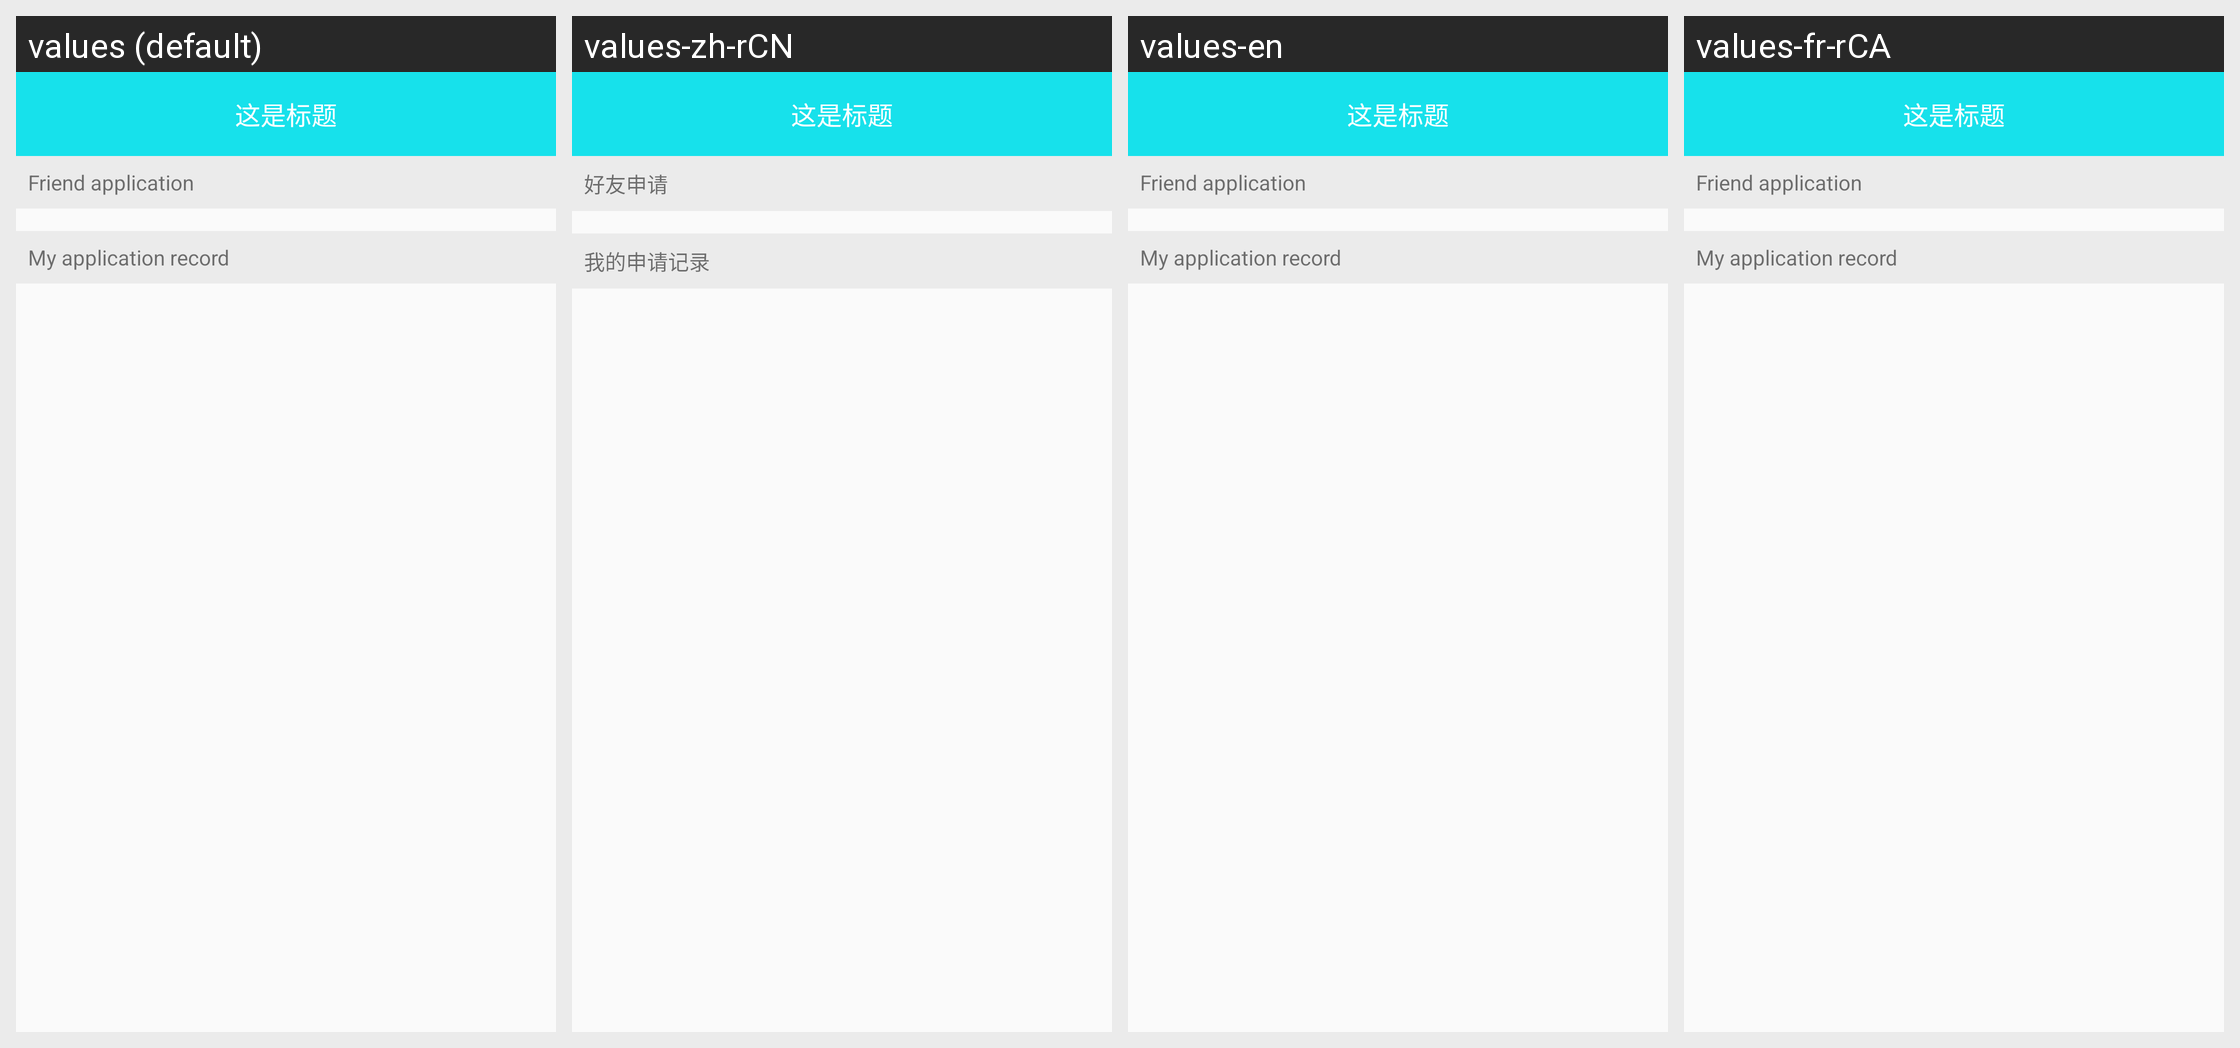

Here is an Android app screen in its default locale and in the app's own translations. Write out the translated-string differences for the strings that appear on this screen.
Android screen res/layout/activity_new_friend_apply_layout.xml rendered under 4 locales, left to right: values (default), values-zh-rCN, values-en, values-fr-rCA. Device: Nexus 5 (rendered at 1080×1920; each locale shown at half size, 540×960, under a caption strip naming it); theme BAppTheme.
Other locales in the repository, not shown: values-de-rDE, values-es-rES, values-fr-rBE, values-fr-rFR, values-it-rCH, values-it-rIT, values-ja-rJP, values-ko-rKR, values-pt-rBR, values-ru-rRU, values-vi-rVN, values-zh-rHK, values-zh-rTW.
Strings drawn on this screen, with the default value and each locale's value (text and hints the layout hard-codes, and strings that could not be matched under every locale, appear in the picture but are not listed):

string_frend_apply
  values: Friend application
  values-zh-rCN: 好友申请
  values-en: Friend application
  values-fr-rCA: Friend application

sreing_apply_history
  values: My application record
  values-zh-rCN: 我的申请记录
  values-en: My application record
  values-fr-rCA: My application record
